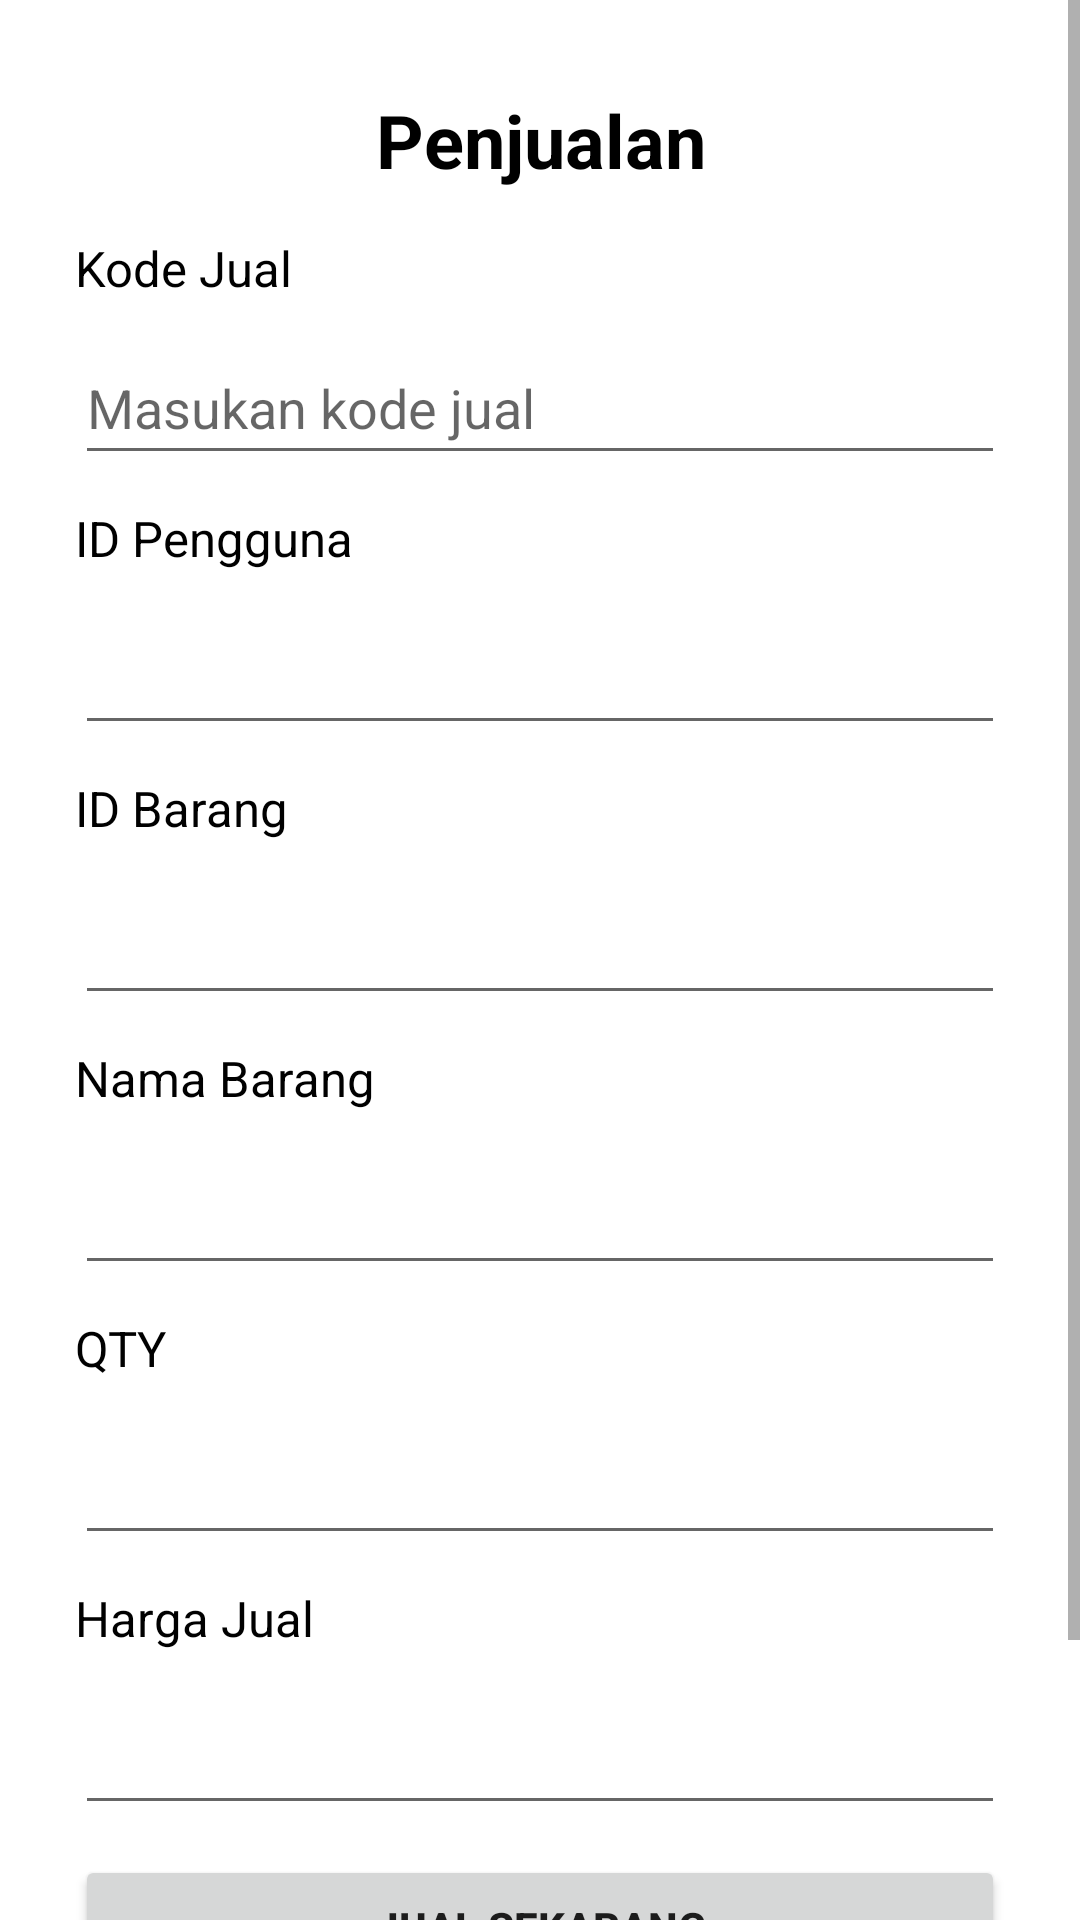

Reconstruct the res/layout file that produces this screen, plus the resources it refers to.
<!-- AndroidManifest.xml: application theme Theme.DeklaratifB1 -->
<!-- res/layout/activity_penjualan.xml -->
<?xml version="1.0" encoding="utf-8"?>
<ScrollView xmlns:android="http://schemas.android.com/apk/res/android"
    xmlns:app="http://schemas.android.com/apk/res-auto"
    xmlns:tools="http://schemas.android.com/tools"
    android:layout_width="match_parent"
    android:layout_height="match_parent"
    android:orientation="vertical"
    tools:context=".penjualan">

    <LinearLayout
        android:layout_width="match_parent"
        android:layout_height="match_parent"
        android:orientation="vertical"
        android:padding="20dp">

        <TextView
            android:id="@+id/TextView1"
            android:layout_width="match_parent"
            android:layout_height="wrap_content"
            android:text="Penjualan"
            android:textSize="12pt"
            android:textColor="#FF000000"
            android:textStyle="bold"
            android:layout_margin="10dp"
            android:gravity="center"/>

        <TextView
            android:id="@+id/TextView2"
            android:layout_width="match_parent"
            android:layout_height="wrap_content"
            android:text="Kode Jual"
            android:textSize="8pt"
            android:layout_margin="5dp"
            android:textColor="#FF000000"/>
        <EditText
            android:id="@+id/txtkodejual"
            android:layout_width="match_parent"
            android:layout_height="wrap_content"
            android:hint="Masukan kode jual"
            android:layout_margin="5dp"
            android:minHeight="48dp"
            android:inputType="text"/>

        <TextView
            android:id="@+id/TextView3"
            android:layout_width="match_parent"
            android:layout_height="wrap_content"
            android:text="ID Pengguna"
            android:textSize="8pt"
            android:textColor="#FF000000"
            android:layout_margin="5dp"/>
        <EditText
            android:id="@+id/txtidusername"
            android:layout_width="match_parent"
            android:layout_height="wrap_content"
            android:layout_margin="5dp"
            android:minHeight="48dp"
            android:inputType="text"/>

        <TextView
            android:id="@+id/TextView4"
            android:layout_width="match_parent"
            android:layout_height="wrap_content"
            android:text="ID Barang"
            android:textSize="8pt"
            android:textColor="#FF000000"
            android:layout_margin="5dp"/>
        <EditText
            android:id="@+id/txtidbarang"
            android:layout_width="match_parent"
            android:layout_height="wrap_content"
            android:layout_margin="5dp"
            android:minHeight="48dp"
            android:inputType="text"/>

        <TextView
            android:id="@+id/TextView5"
            android:layout_width="match_parent"
            android:layout_height="wrap_content"
            android:text="Nama Barang"
            android:textSize="8pt"
            android:textColor="#FF000000"
            android:layout_margin="5dp"/>
        <EditText
            android:id="@+id/txtnamabarang"
            android:layout_width="match_parent"
            android:layout_height="wrap_content"
            android:layout_margin="5dp"
            android:minHeight="48dp"
            android:inputType="text"/>

        <TextView
            android:id="@+id/TextView6"
            android:layout_width="match_parent"
            android:layout_height="wrap_content"
            android:text="QTY"
            android:textSize="8pt"
            android:textColor="#FF000000"
            android:layout_margin="5dp"/>
        <EditText
            android:id="@+id/txttotal"
            android:layout_width="match_parent"
            android:layout_height="wrap_content"
            android:layout_margin="5dp"
            android:minHeight="48dp"
            android:inputType="number"/>

        <TextView
            android:id="@+id/TextView7"
            android:layout_width="match_parent"
            android:layout_height="wrap_content"
            android:text="Harga Jual"
            android:textSize="8pt"
            android:textColor="#FF000000"
            android:layout_margin="5dp"/>
        <EditText
            android:id="@+id/txthargajual"
            android:layout_width="match_parent"
            android:layout_height="wrap_content"
            android:layout_margin="5dp"
            android:minHeight="48dp"
            android:inputType="number"/>

        <Button
            android:id="@+id/btnjual"
            android:layout_width="match_parent"
            android:layout_height="wrap_content"
            android:text="Jual Sekarang"
            android:layout_margin="5dp"
            android:textStyle="bold"/>

        <Button
            android:id="@+id/btnbatalkan"
            android:layout_width="match_parent"
            android:layout_height="wrap_content"
            android:text="Batalkan"
            android:layout_margin="5dp"
            android:textStyle="bold"/>

    </LinearLayout>

</ScrollView>
<!-- resources referenced by this layout -->
<resources>
  <style name="Theme.DeklaratifB1" parent="Theme.MaterialComponents.DayNight.DarkActionBar">
          
          <item name="colorPrimary">@color/purple_500</item>
          <item name="colorPrimaryVariant">@color/purple_700</item>
          <item name="colorOnPrimary">@color/white</item>
          
          <item name="colorSecondary">@color/teal_200</item>
          <item name="colorSecondaryVariant">@color/teal_700</item>
          <item name="colorOnSecondary">@color/black</item>
          
          <item name="android:statusBarColor" tools:targetApi="l">?attr/colorPrimaryVariant</item>
          
      </style>
  <!-- not gathered from this repository: default colours our renderer supplied (Android Studio template values) -->
  <color name="purple_500">#FF6200EE</color>
  <color name="purple_700">#FF3700B3</color>
  <color name="teal_200">#FF03DAC5</color>
  <color name="teal_700">#FF018786</color>
  <color name="black">#FF000000</color>
  <color name="white">#FFFFFFFF</color>
</resources>
